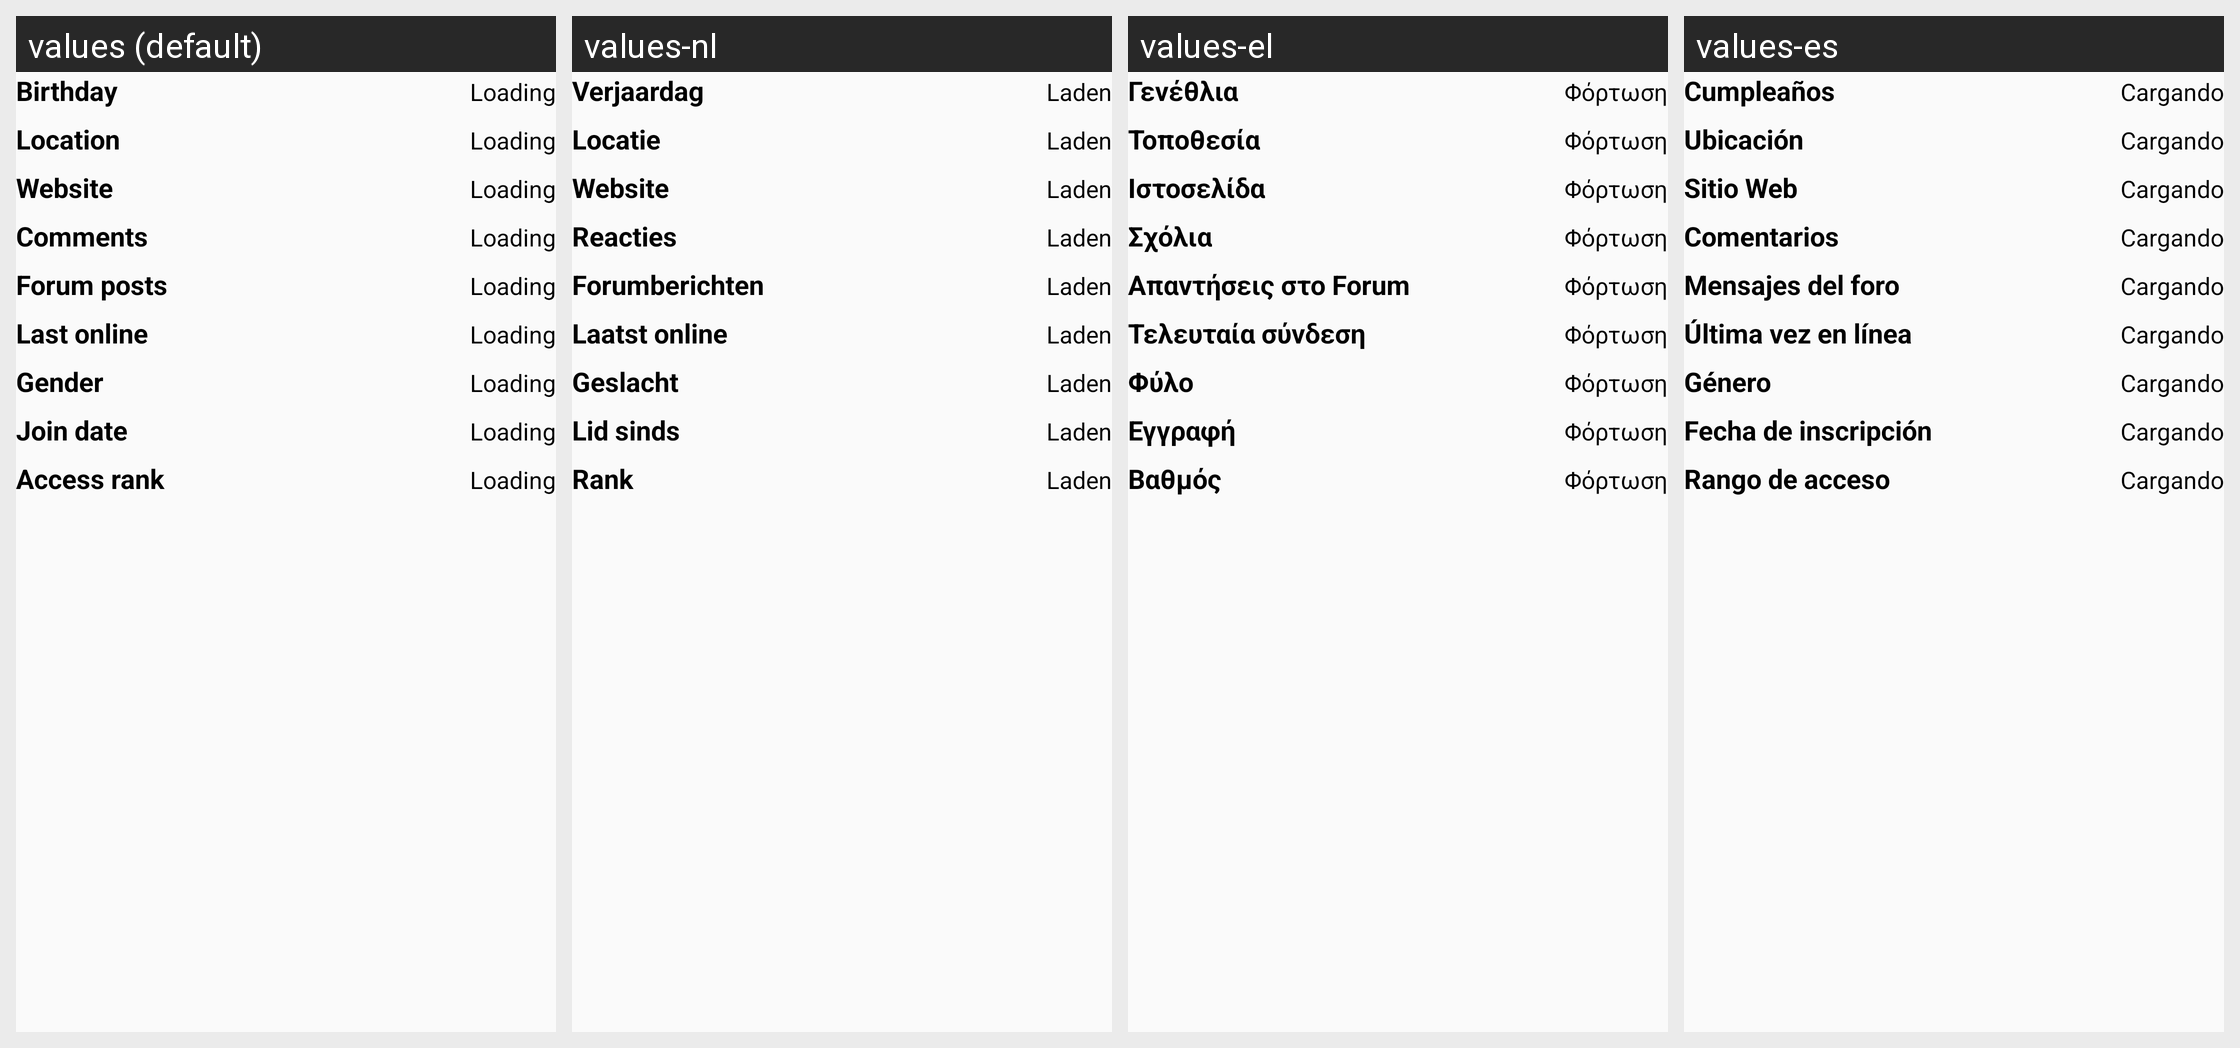

Here is an Android app screen in its default locale and in the app's own translations. Write out the translated-string differences for the strings that appear on this screen.
Android screen res/layout/card_profile_details.xml rendered under 4 locales, left to right: values (default), values-nl, values-el, values-es. Device: Nexus 5 (rendered at 1080×1920; each locale shown at half size, 540×960, under a caption strip naming it); theme AtarashiiLightBg.
Other locales in the repository, not shown: values-ar, values-de, values-fr, values-he, values-it, values-iw, values-ja, values-lv-rLV, values-pl, values-pt-rBR, values-pt-rPT, values-ru, values-tr.
Strings drawn on this screen, with the default value and each locale's value (text and hints the layout hard-codes, and strings that could not be matched under every locale, appear in the picture but are not listed):

layout_card_birthday
  values: Birthday
  values-nl: Verjaardag
  values-el: Γενέθλια
  values-es: Cumpleaños

layout_card_loading
  values: Loading
  values-nl: Laden
  values-el: Φόρτωση
  values-es: Cargando

layout_card_location
  values: Location
  values-nl: Locatie
  values-el: Τοποθεσία
  values-es: Ubicación

layout_card_website
  values: Website
  values-nl: Website
  values-el: Ιστοσελίδα
  values-es: Sitio Web

layout_card_comments
  values: Comments
  values-nl: Reacties
  values-el: Σχόλια
  values-es: Comentarios

layout_card_forum
  values: Forum posts
  values-nl: Forumberichten
  values-el: Απαντήσεις στο Forum
  values-es: Mensajes del foro

layout_card_last
  values: Last online
  values-nl: Laatst online
  values-el: Τελευταία σύνδεση
  values-es: Última vez en línea

layout_card_gender
  values: Gender
  values-nl: Geslacht
  values-el: Φύλο
  values-es: Género

layout_card_join
  values: Join date
  values-nl: Lid sinds
  values-el: Εγγραφή  
  values-es: Fecha de inscripción

layout_card_acces
  values: Access rank
  values-nl: Rank
  values-el: Βαθμός
  values-es: Rango de acceso
